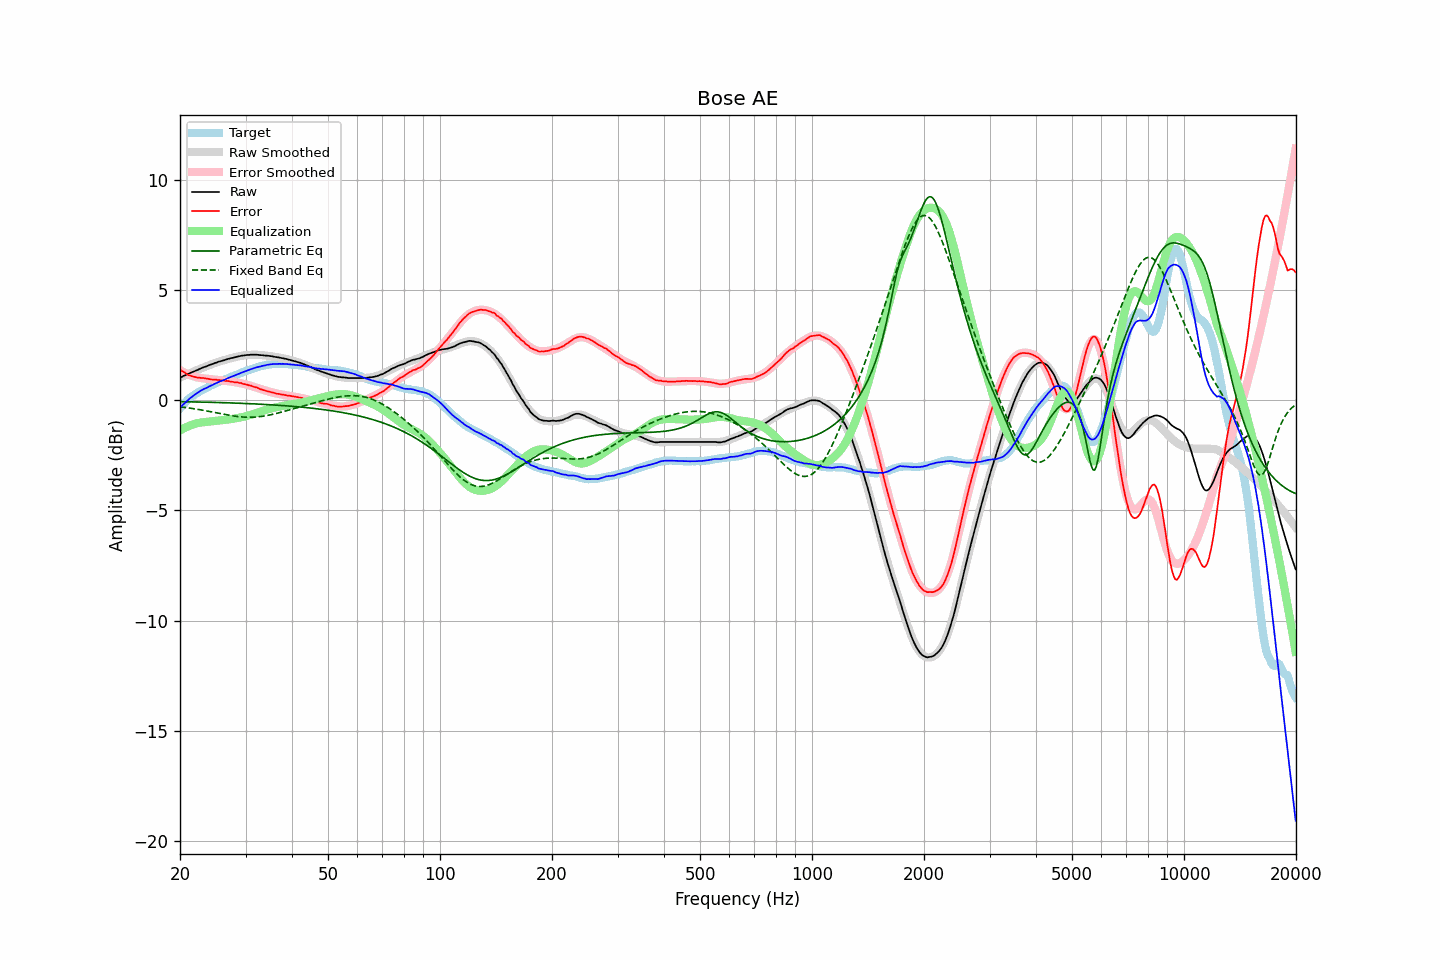

Values plotted in this chart, from the file beside it:
frequency, raw, error, smoothed, error_smoothed, equalization, parametric_eq, fixed_band_eq, equalized_raw, equalized_smoothed, target
20.00, 1.03, 1.40, 1.03, 1.37, -1.37, -0.06, -0.29, -0.34, -0.34, -0.37
20.20, 1.06, 1.34, 1.06, 1.33, -1.33, -0.06, -0.30, -0.27, -0.27, -0.28
20.40, 1.10, 1.30, 1.10, 1.29, -1.29, -0.06, -0.31, -0.19, -0.19, -0.20
20.61, 1.13, 1.26, 1.13, 1.25, -1.25, -0.06, -0.32, -0.12, -0.12, -0.13
20.81, 1.16, 1.20, 1.16, 1.22, -1.22, -0.07, -0.33, -0.06, -0.05, -0.04
21.02, 1.19, 1.15, 1.20, 1.18, -1.18, -0.07, -0.34, 0.01, 0.01, 0.04
21.23, 1.23, 1.13, 1.23, 1.15, -1.15, -0.07, -0.35, 0.08, 0.07, 0.10
21.44, 1.26, 1.10, 1.26, 1.12, -1.12, -0.07, -0.36, 0.14, 0.14, 0.16
21.66, 1.29, 1.08, 1.29, 1.10, -1.10, -0.07, -0.37, 0.19, 0.19, 0.21
21.87, 1.32, 1.06, 1.32, 1.07, -1.07, -0.07, -0.39, 0.25, 0.25, 0.26
22.09, 1.35, 1.04, 1.35, 1.05, -1.05, -0.08, -0.40, 0.30, 0.30, 0.31
22.31, 1.38, 1.02, 1.38, 1.03, -1.03, -0.08, -0.41, 0.35, 0.35, 0.36
22.54, 1.42, 1.03, 1.42, 1.02, -1.02, -0.08, -0.42, 0.40, 0.40, 0.39
22.76, 1.45, 1.02, 1.45, 1.01, -1.01, -0.08, -0.43, 0.44, 0.44, 0.43
22.99, 1.48, 1.02, 1.48, 1.00, -1.00, -0.08, -0.45, 0.48, 0.48, 0.46
23.22, 1.51, 1.01, 1.51, 0.99, -0.99, -0.08, -0.46, 0.52, 0.51, 0.50
23.45, 1.53, 0.99, 1.53, 0.98, -0.98, -0.09, -0.47, 0.55, 0.55, 0.54
23.69, 1.56, 0.98, 1.56, 0.98, -0.98, -0.09, -0.49, 0.58, 0.59, 0.58
23.92, 1.59, 0.97, 1.59, 0.97, -0.97, -0.09, -0.50, 0.62, 0.62, 0.62
24.16, 1.62, 0.95, 1.62, 0.96, -0.96, -0.09, -0.52, 0.66, 0.66, 0.67
24.40, 1.64, 0.94, 1.64, 0.95, -0.95, -0.09, -0.53, 0.69, 0.69, 0.70
24.65, 1.67, 0.94, 1.67, 0.94, -0.94, -0.09, -0.54, 0.72, 0.73, 0.73
24.89, 1.70, 0.94, 1.70, 0.94, -0.94, -0.10, -0.56, 0.76, 0.76, 0.76
25.14, 1.72, 0.92, 1.72, 0.93, -0.93, -0.10, -0.57, 0.79, 0.79, 0.80
25.39, 1.75, 0.93, 1.74, 0.92, -0.92, -0.10, -0.59, 0.83, 0.83, 0.83
25.65, 1.77, 0.91, 1.77, 0.91, -0.91, -0.10, -0.60, 0.86, 0.86, 0.86
25.91, 1.79, 0.91, 1.79, 0.90, -0.90, -0.11, -0.62, 0.89, 0.89, 0.88
26.16, 1.81, 0.90, 1.81, 0.89, -0.89, -0.11, -0.63, 0.92, 0.92, 0.91
26.43, 1.83, 0.88, 1.84, 0.89, -0.89, -0.11, -0.64, 0.94, 0.95, 0.95
26.69, 1.86, 0.88, 1.86, 0.88, -0.88, -0.11, -0.66, 0.98, 0.98, 0.98
26.96, 1.88, 0.87, 1.88, 0.87, -0.87, -0.12, -0.67, 1.01, 1.01, 1.01
27.23, 1.90, 0.85, 1.90, 0.86, -0.86, -0.12, -0.68, 1.04, 1.04, 1.05
27.50, 1.92, 0.85, 1.92, 0.85, -0.85, -0.12, -0.70, 1.07, 1.07, 1.07
27.77, 1.93, 0.84, 1.94, 0.84, -0.84, -0.12, -0.71, 1.09, 1.10, 1.09
28.05, 1.95, 0.82, 1.95, 0.83, -0.83, -0.13, -0.72, 1.12, 1.13, 1.13
28.33, 1.97, 0.82, 1.97, 0.81, -0.81, -0.13, -0.73, 1.16, 1.16, 1.15
28.62, 1.99, 0.81, 1.99, 0.80, -0.80, -0.13, -0.74, 1.19, 1.19, 1.18
28.90, 2.00, 0.78, 2.00, 0.79, -0.79, -0.13, -0.75, 1.21, 1.22, 1.22
29.19, 2.02, 0.79, 2.02, 0.77, -0.77, -0.14, -0.75, 1.25, 1.24, 1.23
29.48, 2.03, 0.75, 2.03, 0.76, -0.76, -0.14, -0.76, 1.27, 1.27, 1.28
29.78, 2.04, 0.74, 2.04, 0.74, -0.74, -0.14, -0.76, 1.30, 1.30, 1.30
30.08, 2.05, 0.72, 2.05, 0.72, -0.72, -0.15, -0.77, 1.33, 1.33, 1.33
30.38, 2.06, 0.70, 2.06, 0.70, -0.70, -0.15, -0.77, 1.36, 1.35, 1.36
30.68, 2.06, 0.68, 2.06, 0.68, -0.68, -0.15, -0.77, 1.38, 1.38, 1.38
30.99, 2.07, 0.67, 2.07, 0.66, -0.66, -0.16, -0.77, 1.41, 1.41, 1.40
31.30, 2.07, 0.64, 2.07, 0.64, -0.64, -0.16, -0.77, 1.43, 1.43, 1.43
31.61, 2.07, 0.61, 2.07, 0.61, -0.61, -0.16, -0.76, 1.46, 1.46, 1.46
31.93, 2.07, 0.60, 2.07, 0.59, -0.59, -0.17, -0.76, 1.48, 1.48, 1.47
32.24, 2.07, 0.58, 2.07, 0.56, -0.56, -0.17, -0.75, 1.51, 1.50, 1.49
32.57, 2.06, 0.54, 2.06, 0.54, -0.54, -0.17, -0.75, 1.52, 1.52, 1.52
32.89, 2.05, 0.50, 2.06, 0.52, -0.52, -0.18, -0.74, 1.53, 1.54, 1.55
33.22, 2.05, 0.49, 2.05, 0.49, -0.49, -0.18, -0.73, 1.56, 1.56, 1.56
33.55, 2.04, 0.46, 2.04, 0.47, -0.47, -0.18, -0.72, 1.57, 1.58, 1.58
33.89, 2.03, 0.44, 2.04, 0.44, -0.44, -0.19, -0.71, 1.59, 1.59, 1.59
34.23, 2.03, 0.42, 2.03, 0.42, -0.42, -0.19, -0.69, 1.61, 1.61, 1.61
34.57, 2.02, 0.40, 2.02, 0.40, -0.40, -0.20, -0.68, 1.62, 1.62, 1.62
34.92, 2.01, 0.38, 2.01, 0.38, -0.38, -0.20, -0.66, 1.63, 1.63, 1.63
35.27, 2.00, 0.36, 2.00, 0.36, -0.36, -0.21, -0.65, 1.64, 1.64, 1.64
35.62, 1.99, 0.35, 1.99, 0.34, -0.34, -0.21, -0.63, 1.65, 1.64, 1.64
35.97, 1.97, 0.33, 1.98, 0.33, -0.33, -0.21, -0.61, 1.64, 1.65, 1.64
... 635 more rows
